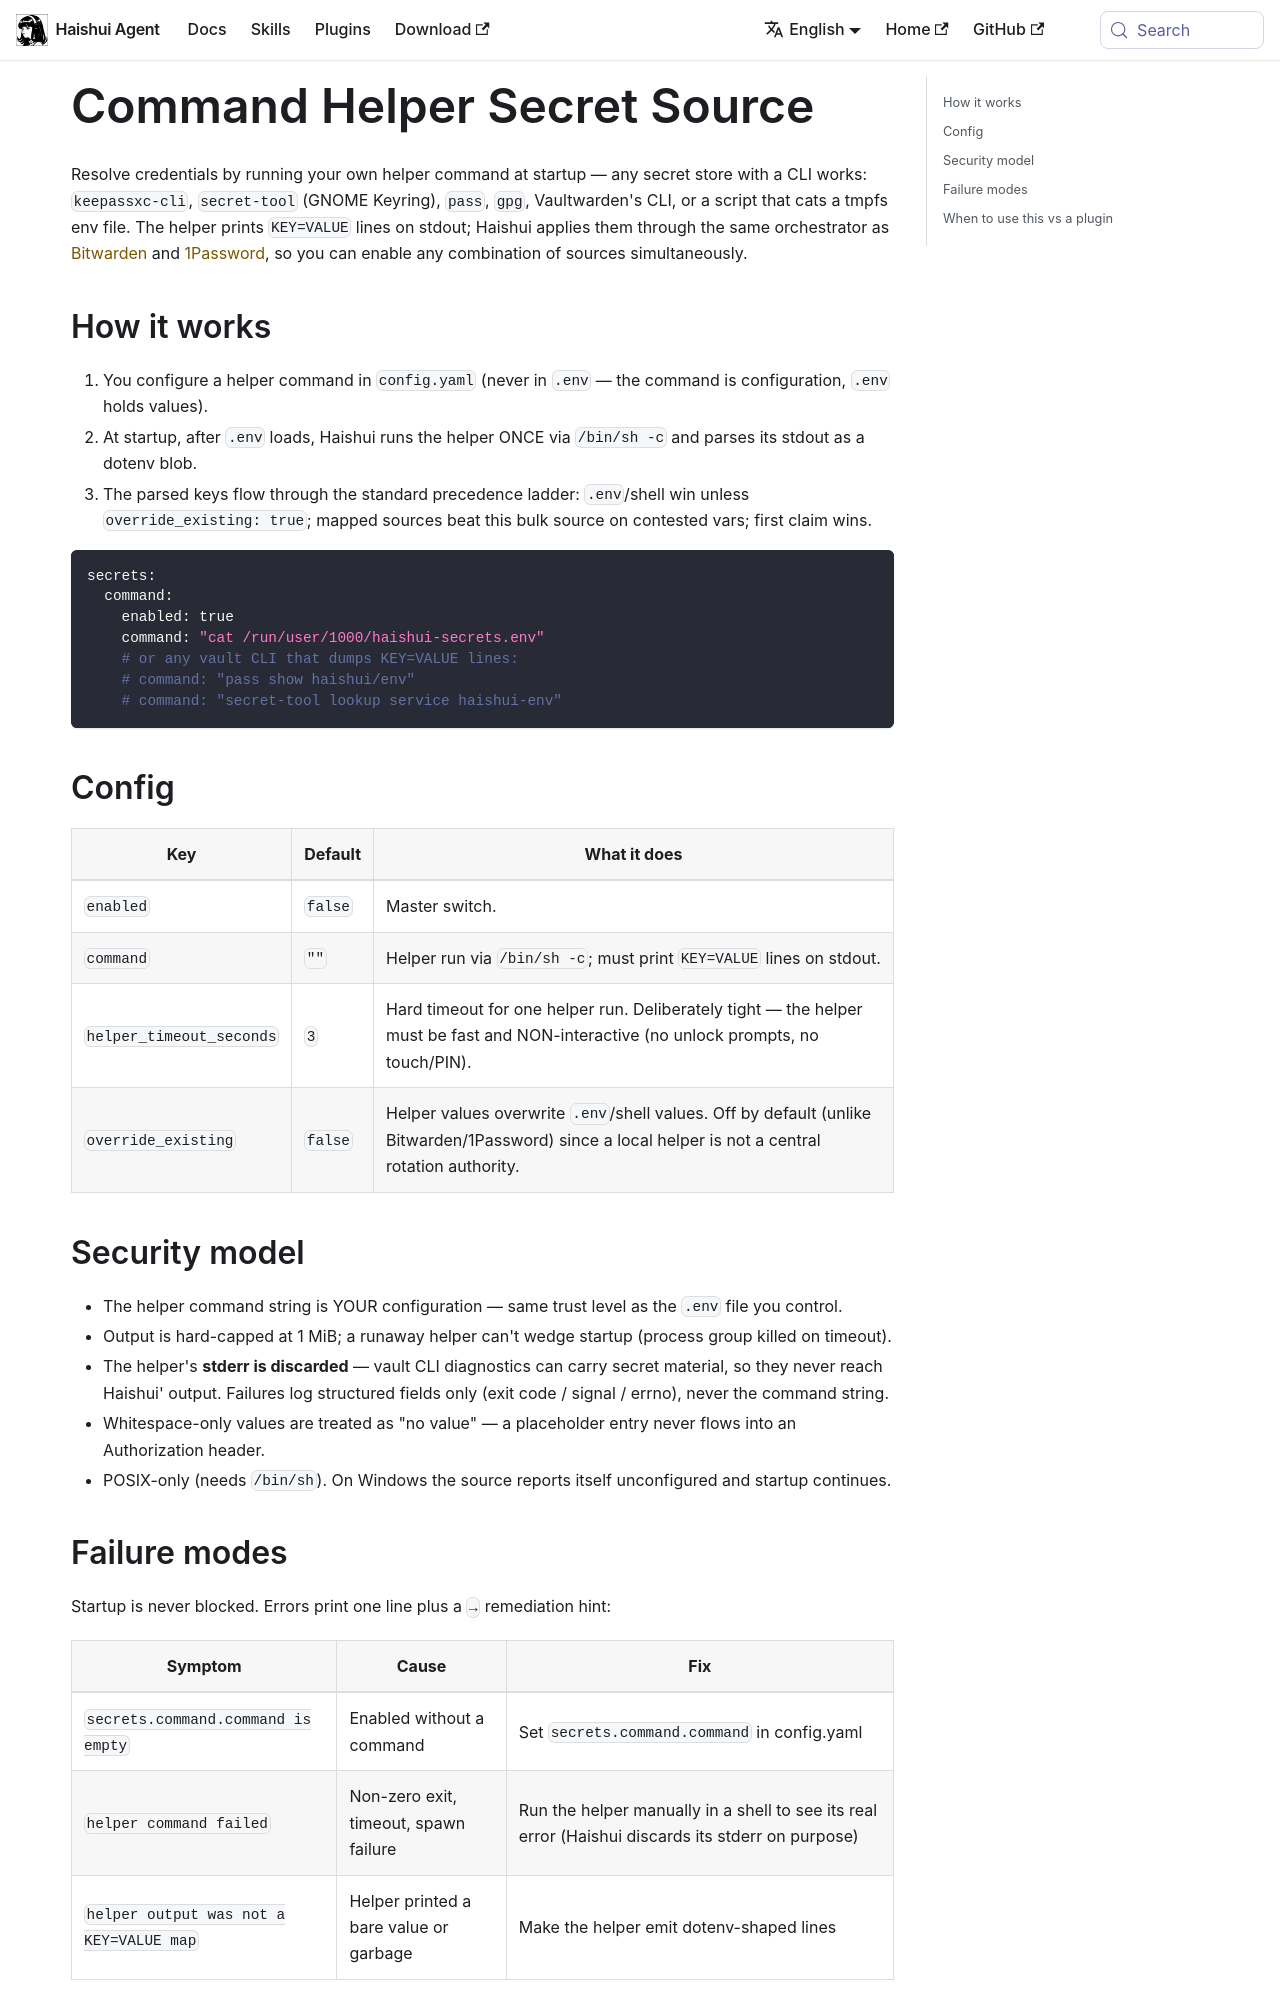

repository: aiqinghaiwork163/haishui-agent · page: docs/user-guide/secrets/command/index.html · generator: docusaurus

# Command Helper Secret Source

Resolve credentials by running your own helper command at startup — any secret store with a CLI works: `keepassxc-cli`, `secret-tool` (GNOME Keyring), `pass`, `gpg`, Vaultwarden's CLI, or a script that cats a tmpfs env file. The helper prints `KEY=VALUE` lines on stdout; Haishui applies them through the same orchestrator as [Bitwarden](./bitwarden) and [1Password](./onepassword), so you can enable any combination of sources simultaneously.

## How it works

1. You configure a helper command in `config.yaml` (never in `.env` — the command is configuration, `.env` holds values).
2. At startup, after `.env` loads, Haishui runs the helper ONCE via `/bin/sh -c` and parses its stdout as a dotenv blob.
3. The parsed keys flow through the standard precedence ladder: `.env`/shell win unless `override_existing: true`; mapped sources beat this bulk source on contested vars; first claim wins.

```yaml
secrets:
  command:
    enabled: true
    command: "cat /run/user/1000/haishui-secrets.env"
    # or any vault CLI that dumps KEY=VALUE lines:
    # command: "pass show haishui/env"
    # command: "secret-tool lookup service haishui-env"
```

## Config

| Key | Default | What it does |
|---|---|---|
| `enabled` | `false` | Master switch. |
| `command` | `""` | Helper run via `/bin/sh -c`; must print `KEY=VALUE` lines on stdout. |
| `helper_timeout_seconds` | `3` | Hard timeout for one helper run. Deliberately tight — the helper must be fast and NON-interactive (no unlock prompts, no touch/PIN). |
| `override_existing` | `false` | Helper values overwrite `.env`/shell values. Off by default (unlike Bitwarden/1Password) since a local helper is not a central rotation authority. |

## Security model

- The helper command string is YOUR configuration — same trust level as the `.env` file you control.
- Output is hard-capped at 1 MiB; a runaway helper can't wedge startup (process group killed on timeout).
- The helper's **stderr is discarded** — vault CLI diagnostics can carry secret material, so they never reach Haishui' output. Failures log structured fields only (exit code / signal / errno), never the command string.
- Whitespace-only values are treated as "no value" — a placeholder entry never flows into an Authorization header.
- POSIX-only (needs `/bin/sh`). On Windows the source reports itself unconfigured and startup continues.
